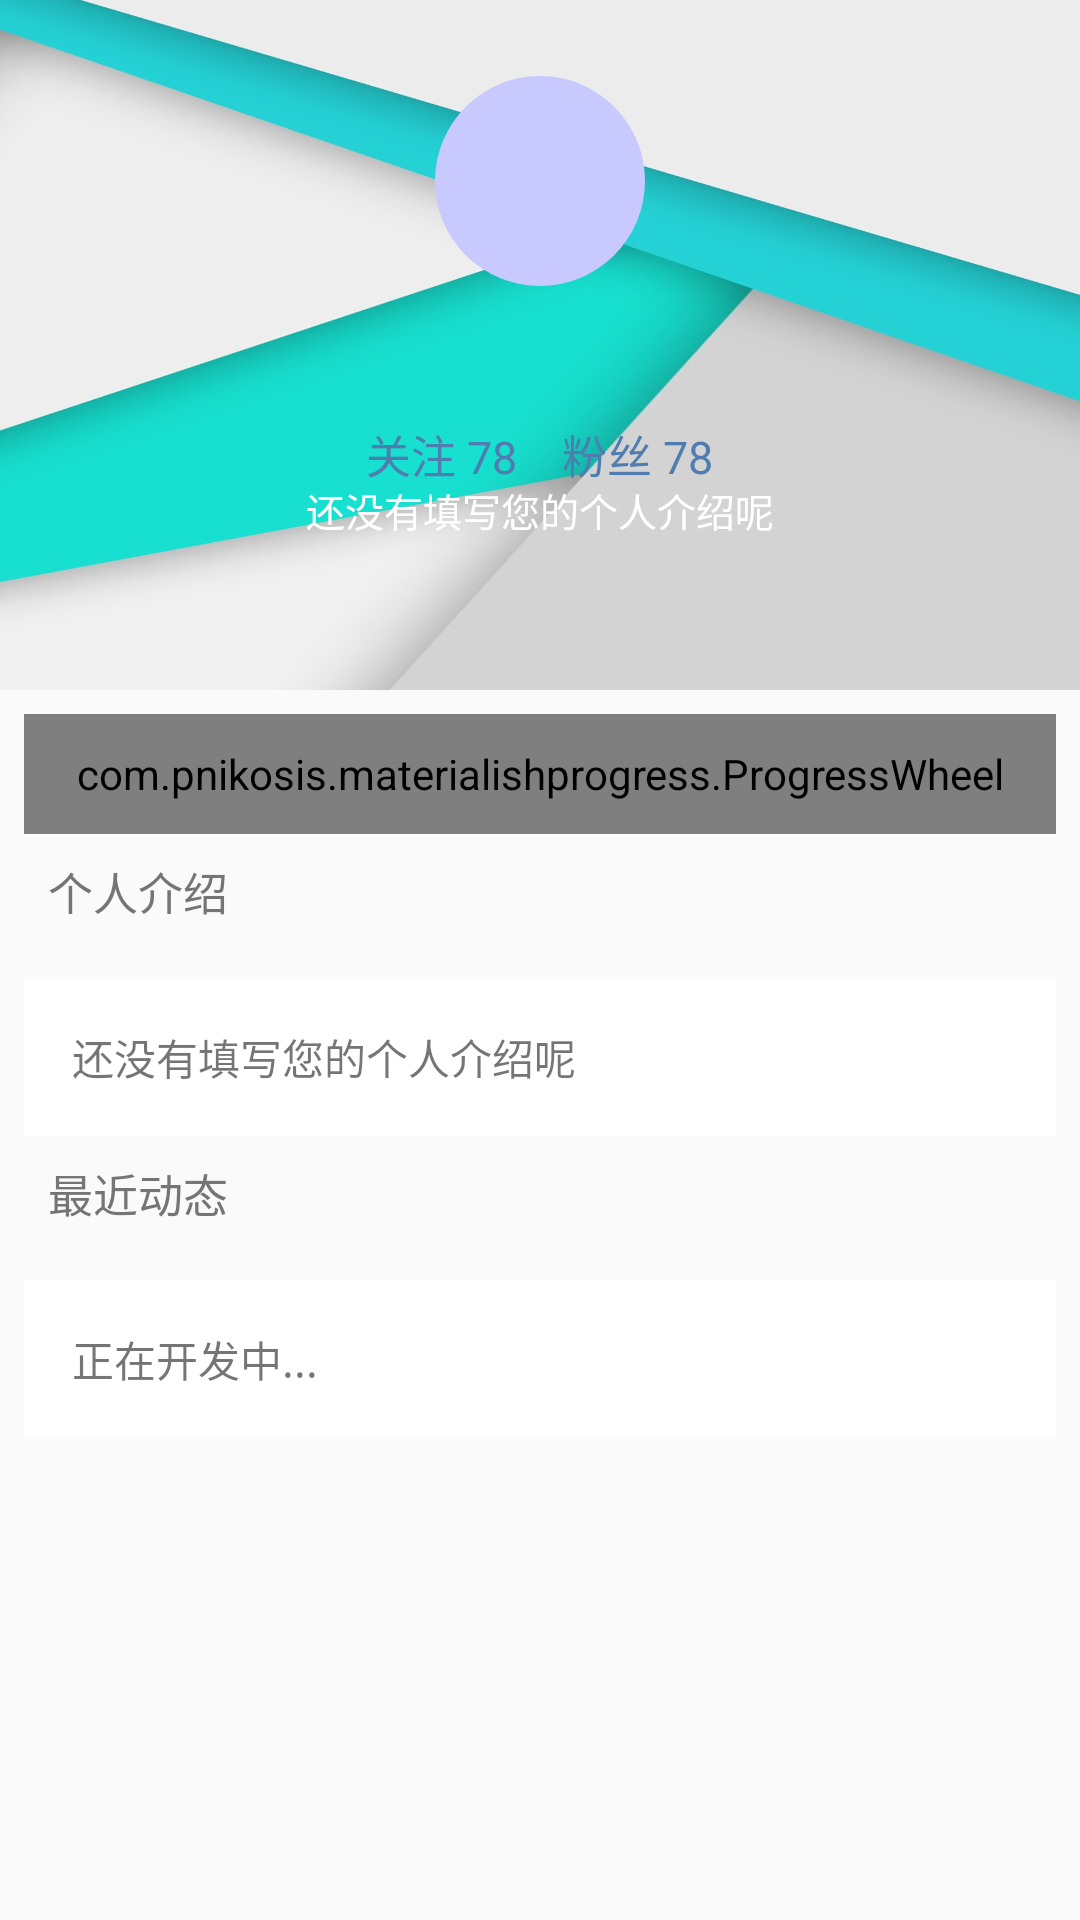

Reconstruct the res/layout file that produces this screen, plus the resources it refers to.
<!-- AndroidManifest.xml: application theme AppTheme -->
<!-- res/layout/activity_profile.xml -->
<?xml version="1.0" encoding="utf-8"?>
<android.support.design.widget.CoordinatorLayout xmlns:android="http://schemas.android.com/apk/res/android"
    xmlns:app="http://schemas.android.com/apk/res-auto"
    android:id="@+id/main_content"
    android:layout_width="match_parent"
    android:clipToPadding="false"
    android:layout_height="match_parent">

    <android.support.design.widget.AppBarLayout
        android:layout_width="match_parent"
        android:layout_height="230dp"
        android:theme="@style/ThemeOverlay.AppCompat.Dark.ActionBar">

        <android.support.design.widget.CollapsingToolbarLayout
            android:id="@+id/collapsing_toolbar"
            android:layout_width="match_parent"
            android:layout_height="match_parent"
            app:contentScrim="@color/colorPrimary"

            app:expandedTitleTextAppearance="@color/transparent"
            app:layout_scrollFlags="scroll|exitUntilCollapsed">

            <FrameLayout
                android:layout_width="match_parent"
                android:layout_height="match_parent"
                android:layout_marginTop="-25dp"
                android:gravity="center"
                android:orientation="vertical">

                <ImageView
                    android:id="@+id/profile_user_background"
                    android:layout_width="match_parent"
                    android:layout_height="match_parent"
                    android:scaleType="fitXY"
                    android:src="@mipmap/profile_header_bg" />

                <ImageView
                    android:id="@+id/profile_activity_avatar"
                    android:layout_width="70dp"
                    android:layout_height="70dp"
                    android:layout_gravity="center_horizontal"
                    android:layout_marginTop="50dp"
                    android:background="@drawable/avatar_background"
                    android:src="@mipmap/ic_person_white_24dp"
                    android:textAlignment="center"
                    android:transitionName="@string/transiton_avatar" />

                <TextView
                    android:id="@+id/profile_sign"
                    android:layout_width="wrap_content"
                    android:layout_height="wrap_content"
                    android:layout_gravity="center_horizontal"
                    android:layout_marginTop="185dp"
                    android:textAlignment="center"
                    android:text="@string/profile_sign"
                    android:textColor="@color/text_white"
                    android:textSize="13dp" />

                <LinearLayout
                    android:layout_width="wrap_content"
                    android:layout_height="wrap_content"
                    android:layout_gravity="center_horizontal"
                    android:layout_marginTop="165dp"
                    android:orientation="horizontal">

                    <TextView
                        android:id="@+id/profile_follow_count"
                        android:layout_width="wrap_content"
                        android:layout_height="wrap_content"
                        android:text="@string/follow_count"
                        android:textAlignment="center"
                        android:textColor="@color/weibo_content_keyword"
                        android:textSize="15dp"
                        android:layout_marginRight="15dp"/>

                    <TextView
                        android:id="@+id/profile_follower_count_count"
                        android:layout_width="wrap_content"
                        android:layout_height="wrap_content"
                        android:text="@string/follower_count"
                        android:textAlignment="center"
                        android:textColor="@color/weibo_content_keyword"
                        android:textSize="15dp" />
                </LinearLayout>

            </FrameLayout>

            <android.support.v7.widget.Toolbar
                android:id="@+id/toolbar"
                android:layout_width="match_parent"
                android:layout_height="?attr/actionBarSize"
                android:background="@android:color/transparent"
                app:layout_collapseMode="pin">

            </android.support.v7.widget.Toolbar>

        </android.support.design.widget.CollapsingToolbarLayout>

    </android.support.design.widget.AppBarLayout>

    <android.support.v4.widget.NestedScrollView
        android:layout_width="match_parent"
        android:layout_height="match_parent"
        app:layout_behavior="@string/appbar_scrolling_view_behavior">


            <LinearLayout
                android:layout_width="match_parent"
                android:layout_height="match_parent"
                android:orientation="vertical"
                android:padding="8dp">
                <com.pnikosis.materialishprogress.ProgressWheel
                    android:id="@+id/loading_progress"
                    android:padding="5dp"
                    android:layout_width="match_parent"
                    android:layout_height="40dp"
                    android:layout_gravity="center_horizontal"
                    app:matProg_barColor="@color/colorAccent"
                    app:matProg_progressIndeterminate="true"
                    />
                <TextView
                    android:layout_width="match_parent"
                    android:layout_height="match_parent"
                    android:padding="8dp"
                    android:text="个人介绍"
                    android:textColor="#757575"
                    android:textSize="15dp" />

                <RelativeLayout
                    android:layout_width="match_parent"
                    android:layout_height="wrap_content"
                    android:layout_marginTop="10dp"
                    android:background="@drawable/weibo_item_bg"
                    android:padding="16dp">

                    <TextView
                        android:layout_width="match_parent"
                        android:layout_height="wrap_content"
                        android:text="@string/profile_sign" />
                </RelativeLayout>

                <TextView
                    android:layout_width="match_parent"
                    android:layout_height="match_parent"
                    android:padding="8dp"
                    android:text="最近动态"
                    android:textColor="#757575"
                    android:textSize="15dp" />

                <RelativeLayout
                    android:layout_width="match_parent"
                    android:layout_height="wrap_content"
                    android:layout_marginTop="10dp"
                    android:background="@drawable/weibo_item_bg"
                    android:padding="16dp">

                    <TextView
                        android:layout_width="match_parent"
                        android:layout_height="wrap_content"
                        android:autoLink="web"
                        android:saveEnabled="true"
                        android:text="@string/about_contact" />
                </RelativeLayout>
            </LinearLayout>


    </android.support.v4.widget.NestedScrollView>
</android.support.design.widget.CoordinatorLayout>
<!-- resources referenced by this layout -->
<resources>
  <color name="colorAccent">#FF4081</color>
  <color name="colorPrimary">#2196f3</color>
  <color name="text_white">#ffffff</color>
  <color name="weibo_content_keyword">#507daf</color>
  <!-- drawable avatar_background (drawable) -->
  <?xml version="1.0" encoding="utf-8"?>
  <shape xmlns:app="http://schemas.android.com/apk/res-auto"
      xmlns:android="http://schemas.android.com/apk/res/android"
      android:shape="oval"
      >
      <solid android:color="@color/avatar_background"></solid>
  
  </shape>
  <!-- drawable weibo_item_bg (drawable) -->
  <?xml version="1.0" encoding="utf-8"?>
  <shape android:shape="rectangle"
  
      xmlns:android="http://schemas.android.com/apk/res/android" >
      <solid android:color="#ffffff"></solid>
  </shape>
  <!-- mipmap profile_header_bg: jpg bitmap (mipmap-xhdpi, 54029 bytes) -->
  <string name="about_contact">正在开发中...</string>
  <string name="follow_count">关注  78  </string>
  <string name="follower_count">  粉丝  78</string>
  <string name="profile_sign">还没有填写您的个人介绍呢</string>
  <string name="transiton_avatar">transition_bettween_avatar</string>
  <style name="AppTheme" parent="Theme.AppCompat.Light.NoActionBar">
          
          <item name="colorPrimary">@color/colorPrimary</item>
          <item name="colorPrimaryDark">@color/colorPrimaryDark</item>
          <item name="colorAccent">@color/colorAccent</item>
          <item name="drawerArrowStyle">@style/DrawerArrowStyle</item>
      </style>
  <color name="avatar_background">#c7c9ff</color>
  <color name="colorPrimaryDark">#4188c9</color>
  <style name="DrawerArrowStyle" parent="Base.Widget.AppCompat.DrawerArrowToggle">
          <item name="color">@color/white</item>
      </style>
  <color name="white">#ffffff</color>
</resources>
